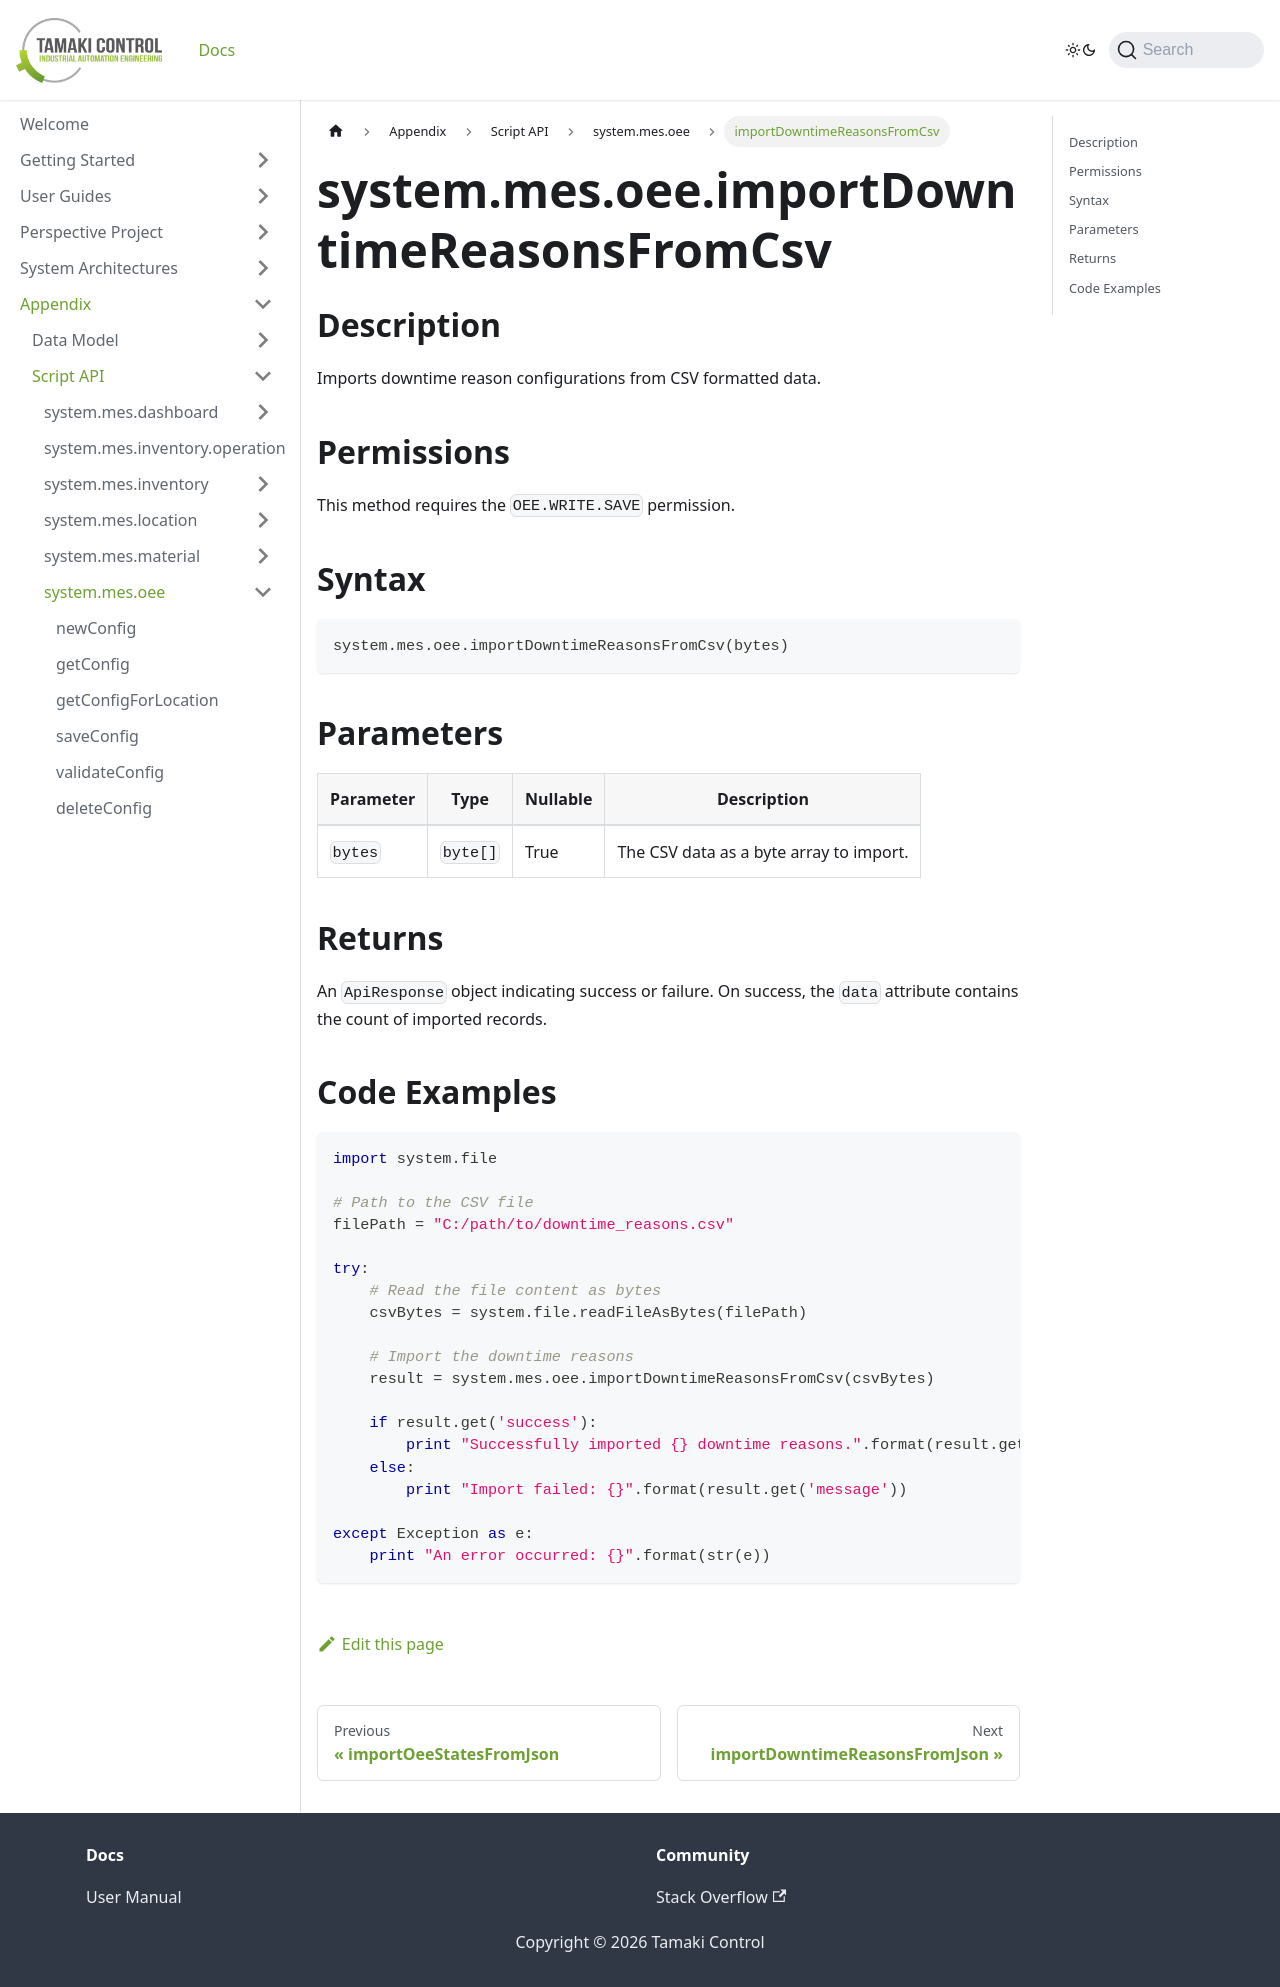

repository: TamakiControl/tamaki-mes-docs · page: docs/appendix/script-api/oee-script-api/import-downtime-reasons-from-csv/index.html · generator: docusaurus

---
title: importDowntimeReasonsFromCsv
description: Imports downtime reason configurations from CSV formatted data.
sidebar_position: 80
---

# system.mes.oee.importDowntimeReasonsFromCsv

## Description

Imports downtime reason configurations from CSV formatted data.

## Permissions

This method requires the `OEE.WRITE.SAVE` permission.

## Syntax

```python
system.mes.oee.importDowntimeReasonsFromCsv(bytes)
```

## Parameters

| Parameter | Type     | Nullable | Description                             |
| --------- | -------- |----------| --------------------------------------- |
| `bytes`   | `byte[]` | True     | The CSV data as a byte array to import. |

## Returns

An `ApiResponse` object indicating success or failure. On success, the `data` attribute contains the count of imported records.

## Code Examples

```python
import system.file

# Path to the CSV file
filePath = "C:/path/to/downtime_reasons.csv"

try:
    # Read the file content as bytes
    csvBytes = system.file.readFileAsBytes(filePath)

    # Import the downtime reasons
    result = system.mes.oee.importDowntimeReasonsFromCsv(csvBytes)

    if result.get('success'):
        print "Successfully imported {} downtime reasons.".format(result.get('data'))
    else:
        print "Import failed: {}".format(result.get('message'))

except Exception as e:
    print "An error occurred: {}".format(str(e))
```
